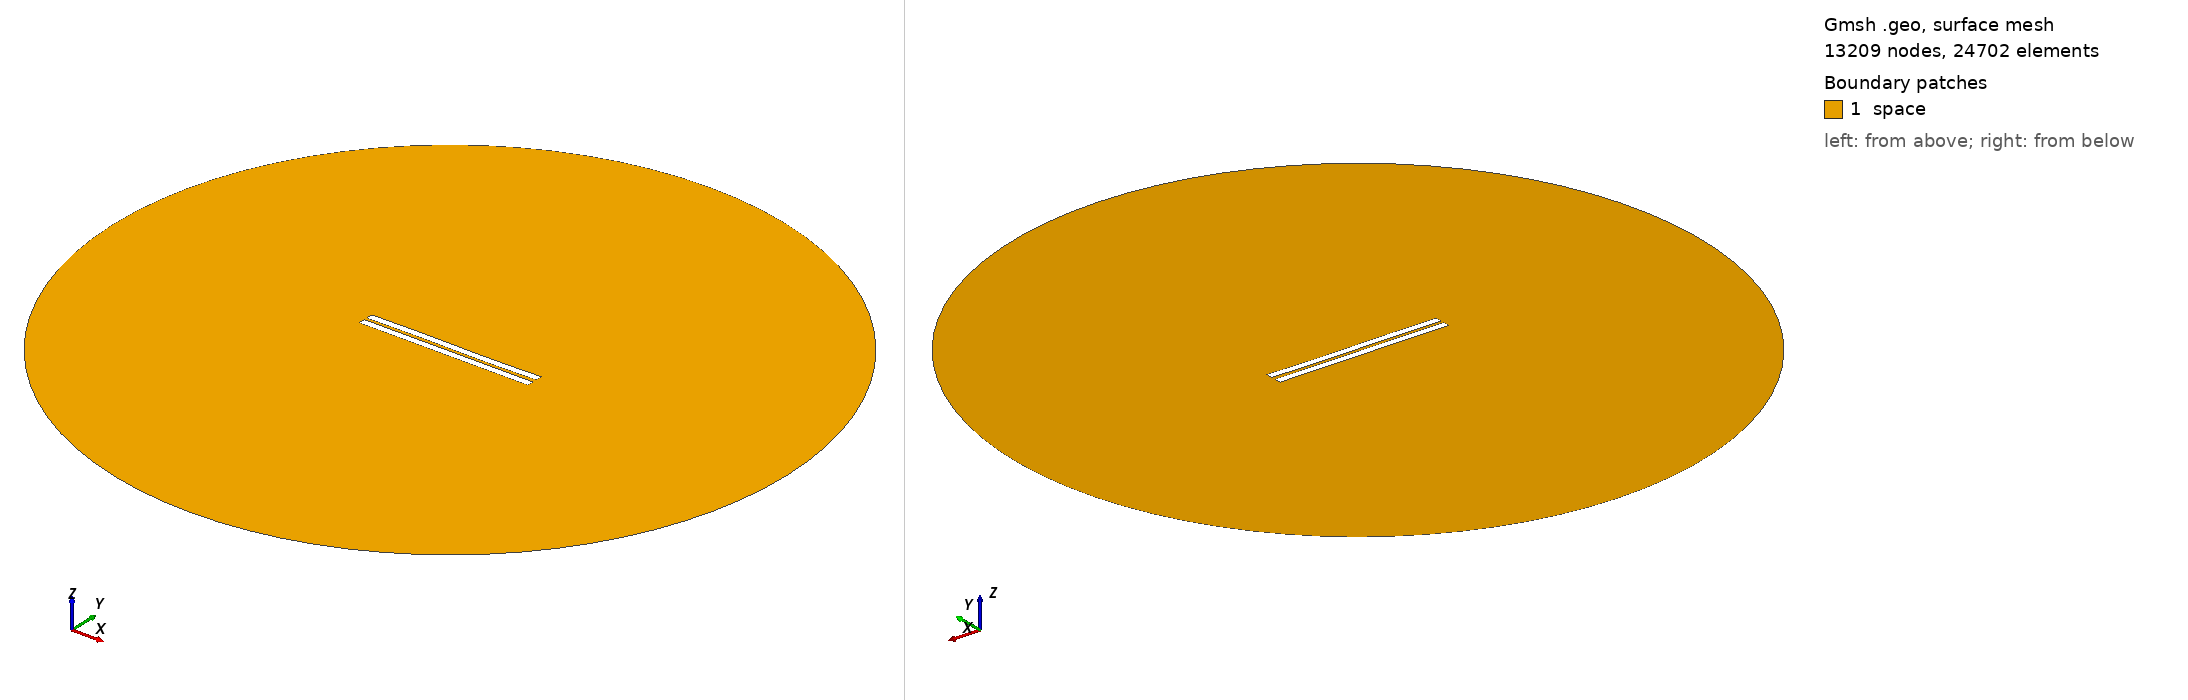

Gmsh geometry script, surface-meshed: 13209 nodes, 24702 surface elements. Boundary patches (legend numbers): 1 space. Left view from above one corner, right view from below the opposite corner. Legend entries are the model's physical surfaces. The drawing asked Gmsh for element sizes between 1% and 20% of the model's largest extent; the script's own settings can give other sizes.

=== 1198.geo (drawn) ===
//---------------------------------------
// Geometry kernel
//---------------------------------------

SetFactory("OpenCASCADE");



//---------------------------------------
// Parameters of the geometry
//---------------------------------------

// Overetch of the upper plate
overetch = 0.0;

// Distance between the plates
distance = 1.75;

// Discretization over the x axis (for the deformation)
nx = 50; 

// Length of the plate
L = 100 - overetch; 

// Number of modes
n = 4; 

// 1st mode coefficient
coeff(1) = 0.15;
beta(1) = 0.596864 * 3.1415926535 / L;

// 2nd mode coefficient
coeff(2) = 0.0;
beta(2) = 1.49418 * 3.1415926535 / L;

// 3rd mode coefficient
coeff(3) = 0.15;
beta(3) = 2.50025 * 3.1415926535 / L;

// 4th mode coefficient
coeff(4) = 0.0;
beta(4) = 3.49999 * 3.1415926535 / L;



//---------------------------------------
// Upper plate (deformed rectangle)
//---------------------------------------

// Coordiantes of the upper plate
xmin = -50;
xmax = 50 - overetch;

// Height of the upper plate
yheight = 4 - 2 * overetch;

// Indexes of the points
UpperID[] = {};
LowerID[] = {};
LeftID[] = {};
RightID[] = {};

// Point index
p = 1;

// Horizontal edges
For i In {1:nx}
    x = xmin + (i-1)*(xmax - xmin)/(nx-1);

    y_bottom = distance / 2 + overetch;
    For j In {1:n}
        C = (Cosh(beta(j)*L) + Cos(beta(j)*L)) / (Sinh(beta(j)*L) + Sin(beta(j)*L));
        y_bottom  = y_bottom + coeff(j) * (Cosh(beta(j)*(x+50)) - Cos(beta(j)*(x+50)) - C * (Sinh(beta(j)*(x+50)) - Sin(beta(j)*(x+50))));
    EndFor

    y_top = y_bottom + yheight;

    Point(p) = {x, y_top, 0, 1.0};
    UpperID[i] = p;
    p = p + 1;

    Point(p) = {x, y_bottom, 0, 1.0};
    LowerID[i] = p;
    p = p + 1;
EndFor

// Create point lists
UpperPts[] = {}; LowerPts[] = {};
For i In {1:nx}
  UpperPts[] += {UpperID[i]};
  LowerPts[] += {LowerID[i]};
EndFor

// Build splines
Spline(1) = {UpperPts[]};
Spline(2) = {LowerPts[]};
Line(3) = {LowerPts[nx-1], UpperPts[nx-1]};
Line(4) = {LowerPts[0], UpperPts[0]};

// Build the plane surface
Curve Loop(1) = {2, 3, -1, -4};
Plane Surface(1) = {1};



//---------------------------------------
// Lower plate (rectangle)
//---------------------------------------

// Vertices
Point(1001) = {-50, -1, 0, 1.0};
Point(1002) = { 50, -1, 0, 1.0};
Point(1003) = { 50,  -5, 0, 1.0};
Point(1004) = {-50,  -5, 0, 1.0};

// Edges
Line(5) = {1001, 1002};
Line(6) = {1002, 1003};
Line(7) = {1003, 1004};
Line(8) = {1004, 1001};

// Plane surface
Line Loop(2) = {5, 6, 7, 8};
Plane Surface(2) = {2}; 



//---------------------------------------
// Outer (fictious) boundary
//---------------------------------------

// Points
Point(1005) = {0, 0, 0};       // Center
Point(1006) = {200, 0, 0};     // Start point
Point(1007) = {0, 200, 0};     // 90 degrees
Point(1008) = {-200, 0, 0};    // 180 degrees
Point(1009) = {0, -200, 0};    // 270 degrees

// Circle arcs (each needs start, center, end)
Circle(9) = {1006, 1005, 1007};
Circle(10) = {1007, 1005, 1008};
Circle(11) = {1008, 1005, 1009};
Circle(12) = {1009, 1005, 1006};

// Plane surface for the entire domain
Curve Loop(3) = {9, 10, 11, 12};
Surface(3) = {3};

// Subtract the plates from the whole domain to obtain the actual domain where we want to solve the equations
BooleanDifference{ Surface{3}; Delete; }{ Surface{1}; Surface{2}; Delete; }




//---------------------------------------
// Transfinite Lines/Curves
//---------------------------------------

// Set the number of points on the boundaries
r = 7;

// Plates
Transfinite Curve {1, 2} = 50*r Using Progression 1;
Transfinite Curve {3, 4} = 2*r Using Progression 1;
Transfinite Line {5, 7} = 50*r Using Progression 1;
Transfinite Line {6, 8} = 2*r Using Progression 1;

// Outer boundary
Transfinite Line {9, 10, 11, 12} = 20 Using Progression 1;



//---------------------------------------
// Physical groups
//---------------------------------------                

// Physical curves (boundaries)
Physical Line("force_segment", 10) = {2};
Physical Line("upper_plate", 11) = {1, 3, 4};
Physical Line("lower_plate", 12) = {5, 6, 7, 8};
Physical Line("boundary", 20) = {9, 10, 11, 12};

// Physical Surfaces
Physical Surface("space", 30) = {3};



//---------------------------------------
// 6. Generate the Mesh
//---------------------------------------

// 2D mesh generation
Mesh 2;
